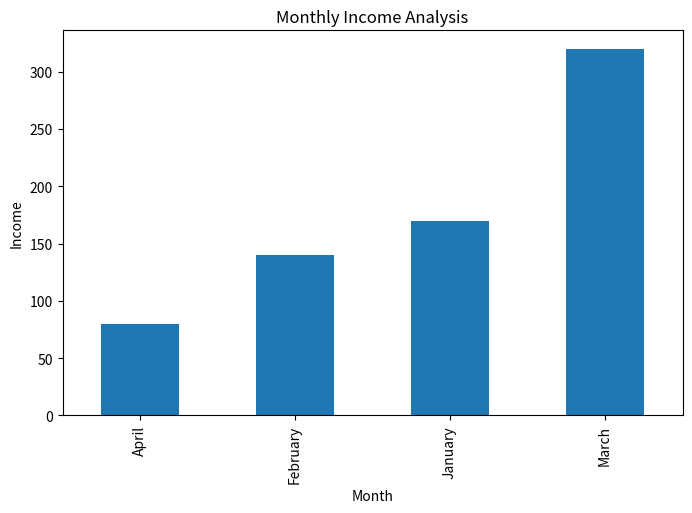

Reproduce this figure in Python.
import pandas as pd
import matplotlib.pyplot as plt

data = {
    "Customer": [
        "Jeet",
        "Amit",
        "Rahul",
        "Jeet",
        "Amit",
        "Riya"
    ],
    "Product": [
        "Biscuit",
        "Cold Drink",
        "Chips",
        "Biscuit",
        "Chocolate",
        "Chips"
    ],

    "Quantity": [5, 3, 7, 2, 6, 4],
    "Price": [10, 40, 20, 10, 50, 20],

    "Month": [
        "January",
        "January",
        "February",
        "March",
        "March",
        "April"
    ]
}

df = pd.DataFrame(data)

df["Total"] = df["Quantity"] * df["Price"]

df.index = range(1, len(df) + 1)


print("\n========== BILLING ANALYSIS ==========\n")

print(df)

best_product = df.groupby("Product")["Quantity"].sum()

print("\nBest Selling Products:\n")
print(best_product)

customer_spending = df.groupby("Customer")["Total"].sum()

print("\nCustomer Spending:\n")
print(customer_spending)

monthly_income = df.groupby("Month")["Total"].sum()

print("\nMonthly Income:\n")
print(monthly_income)

avg_sales = df["Total"].mean()

prediction = avg_sales * 30

print("\nPredicted Next Month Sales =", prediction)


plt.figure(figsize=(8,5))

monthly_income.plot(kind="bar")

plt.title("Monthly Income Analysis")
plt.xlabel("Month")
plt.ylabel("Income")

plt.show()
